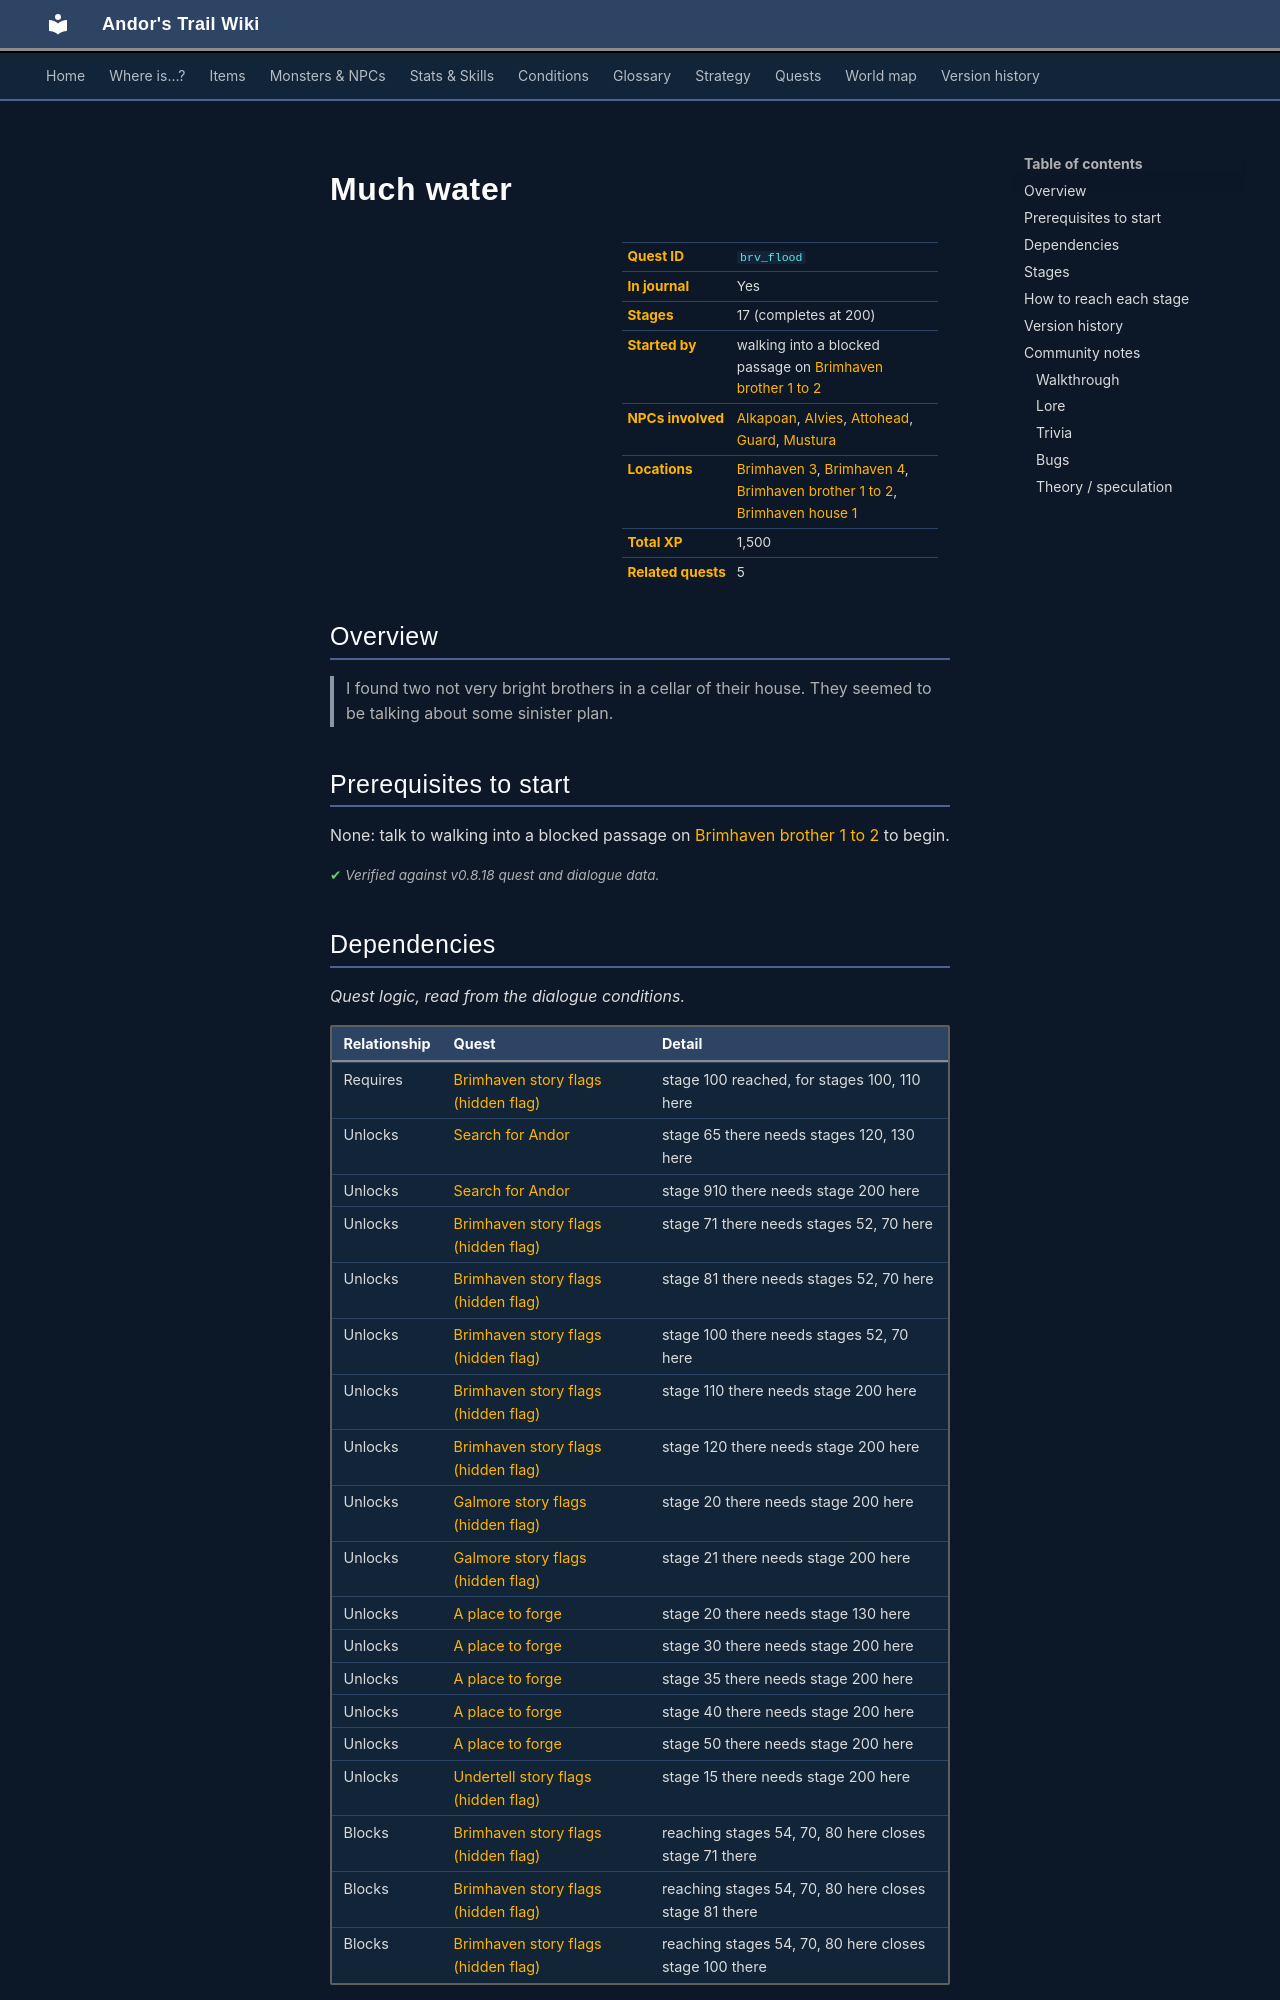

repository: asdfghjkl628/Andor-s-Trail-Wikiiii · page: quests/brv_flood/index.html · generator: mkdocs

---
description: "Much water is a quest in Andor's Trail, started by walking into a blocked passage on brimhaven_brother1_to_2. 17 stages, 1,500 XP in total. I found two not very bright brothers in a cellar of their house. They seemed to be talking about some sinister plan."
---

# Much water

<div class="infobox" markdown>

| | |
|---|---|
| **Quest ID** | `brv_flood` |
| **In journal** | Yes |
| **Stages** | 17 (completes at 200) |
| **Started by** | walking into a blocked passage on [Brimhaven brother 1 to 2](../maps/brimhaven_brother1_to_2.md) |
| **NPCs involved** | [Alkapoan](../monsters/brv_richman.md), [Alvies](../monsters/brv_alvies.md), [Attohead](../monsters/brv_attohead.md), [Guard](../monsters/guard.md#v-brv_exit_guard), [Mustura](../monsters/brv_guard_captain.md) |
| **Locations** | [Brimhaven 3](../maps/brimhaven3.md), [Brimhaven 4](../maps/brimhaven4.md), [Brimhaven brother 1 to 2](../maps/brimhaven_brother1_to_2.md), [Brimhaven house 1](../maps/brimhaven_house1.md) |
| **Total XP** | 1,500 |
| **Related quests** | 5 |

</div>

## Overview

> I found two not very bright brothers in a cellar of their house. They seemed to be talking about some sinister plan.

## Prerequisites to start

None: talk to walking into a blocked passage on [Brimhaven brother 1 to 2](../maps/brimhaven_brother1_to_2.md) to begin.


<p class="verified">Verified against v0.8.18 quest and dialogue data.</p>

## Dependencies

*Quest logic, read from the dialogue conditions.*

| Relationship | Quest | Detail |
|---|---|---|
| Requires | [Brimhaven story flags (hidden flag)](brv_nondisplay.md#stage-100) | stage 100 reached, for stages 100, 110 here |
| Unlocks | [Search for Andor](andor.md#stage-65) | stage 65 there needs stages 120, 130 here |
| Unlocks | [Search for Andor](andor.md#stage-910) | stage 910 there needs stage 200 here |
| Unlocks | [Brimhaven story flags (hidden flag)](brv_nondisplay.md#stage-71) | stage 71 there needs stages 52, 70 here |
| Unlocks | [Brimhaven story flags (hidden flag)](brv_nondisplay.md#stage-81) | stage 81 there needs stages 52, 70 here |
| Unlocks | [Brimhaven story flags (hidden flag)](brv_nondisplay.md#stage-100) | stage 100 there needs stages 52, 70 here |
| Unlocks | [Brimhaven story flags (hidden flag)](brv_nondisplay.md#stage-110) | stage 110 there needs stage 200 here |
| Unlocks | [Brimhaven story flags (hidden flag)](brv_nondisplay.md#stage-120) | stage 120 there needs stage 200 here |
| Unlocks | [Galmore story flags (hidden flag)](galmore_nondisplayed.md#stage-20) | stage 20 there needs stage 200 here |
| Unlocks | [Galmore story flags (hidden flag)](galmore_nondisplayed.md#stage-21) | stage 21 there needs stage 200 here |
| Unlocks | [A place to forge](place_to_forge.md#stage-20) | stage 20 there needs stage 130 here |
| Unlocks | [A place to forge](place_to_forge.md#stage-30) | stage 30 there needs stage 200 here |
| Unlocks | [A place to forge](place_to_forge.md#stage-35) | stage 35 there needs stage 200 here |
| Unlocks | [A place to forge](place_to_forge.md#stage-40) | stage 40 there needs stage 200 here |
| Unlocks | [A place to forge](place_to_forge.md#stage-50) | stage 50 there needs stage 200 here |
| Unlocks | [Undertell story flags (hidden flag)](undertell_hidden.md#stage-15) | stage 15 there needs stage 200 here |
| Blocks | [Brimhaven story flags (hidden flag)](brv_nondisplay.md#stage-71) | reaching stages 54, 70, 80 here closes stage 71 there |
| Blocks | [Brimhaven story flags (hidden flag)](brv_nondisplay.md#stage-81) | reaching stages 54, 70, 80 here closes stage 81 there |
| Blocks | [Brimhaven story flags (hidden flag)](brv_nondisplay.md#stage-100) | reaching stages 54, 70, 80 here closes stage 100 there |
